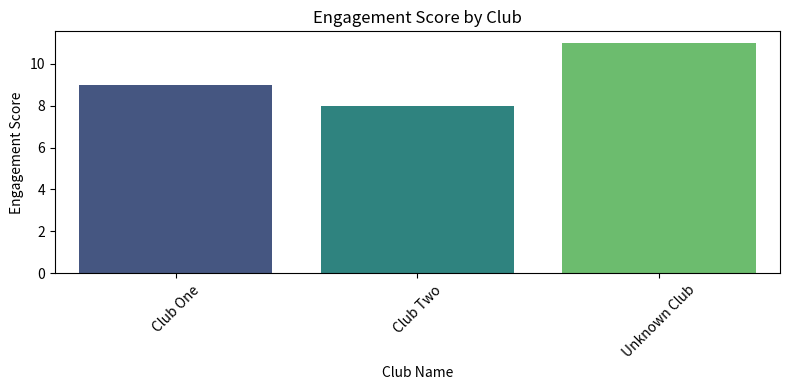
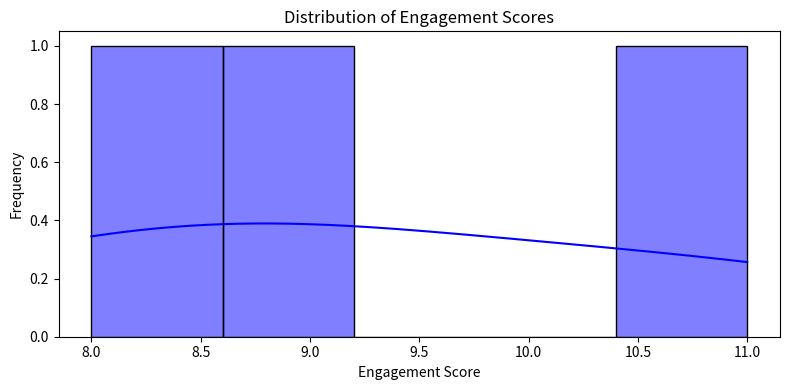

Here is the Python script that generated these plots, in order:
# eda.py
import pandas as pd
import matplotlib.pyplot as plt
import seaborn as sns

# Using sample cleaned data
data = [
    {"id": "1", "name": "Club One", "loyalty_details": "Basic loyalty program", "engagement_score": 9},
    {"id": "2", "name": "Club Two", "loyalty_details": "Advanced loyalty program", "engagement_score": 8},
    {"id": "3", "name": "Unknown Club", "loyalty_details": "Missing club name", "engagement_score": 11}
]
df = pd.DataFrame(data)
print("Data Preview:")
print(df.head())
print("\nData Summary:")
print(df.describe(include='all'))
print("\nMissing Values:")
print(df.isnull().sum())

# Create a bar chart and histogram
plt.figure(figsize=(8, 4))
sns.barplot(x='name', y='engagement_score', data=df, palette='viridis')
plt.title('Engagement Score by Club')
plt.xlabel('Club Name')
plt.ylabel('Engagement Score')
plt.xticks(rotation=45)
plt.tight_layout()
plt.show()

plt.figure(figsize=(8, 4))
sns.histplot(df['engagement_score'], bins=5, kde=True, color='blue')
plt.title('Distribution of Engagement Scores')
plt.xlabel('Engagement Score')
plt.ylabel('Frequency')
plt.tight_layout()
plt.show()
